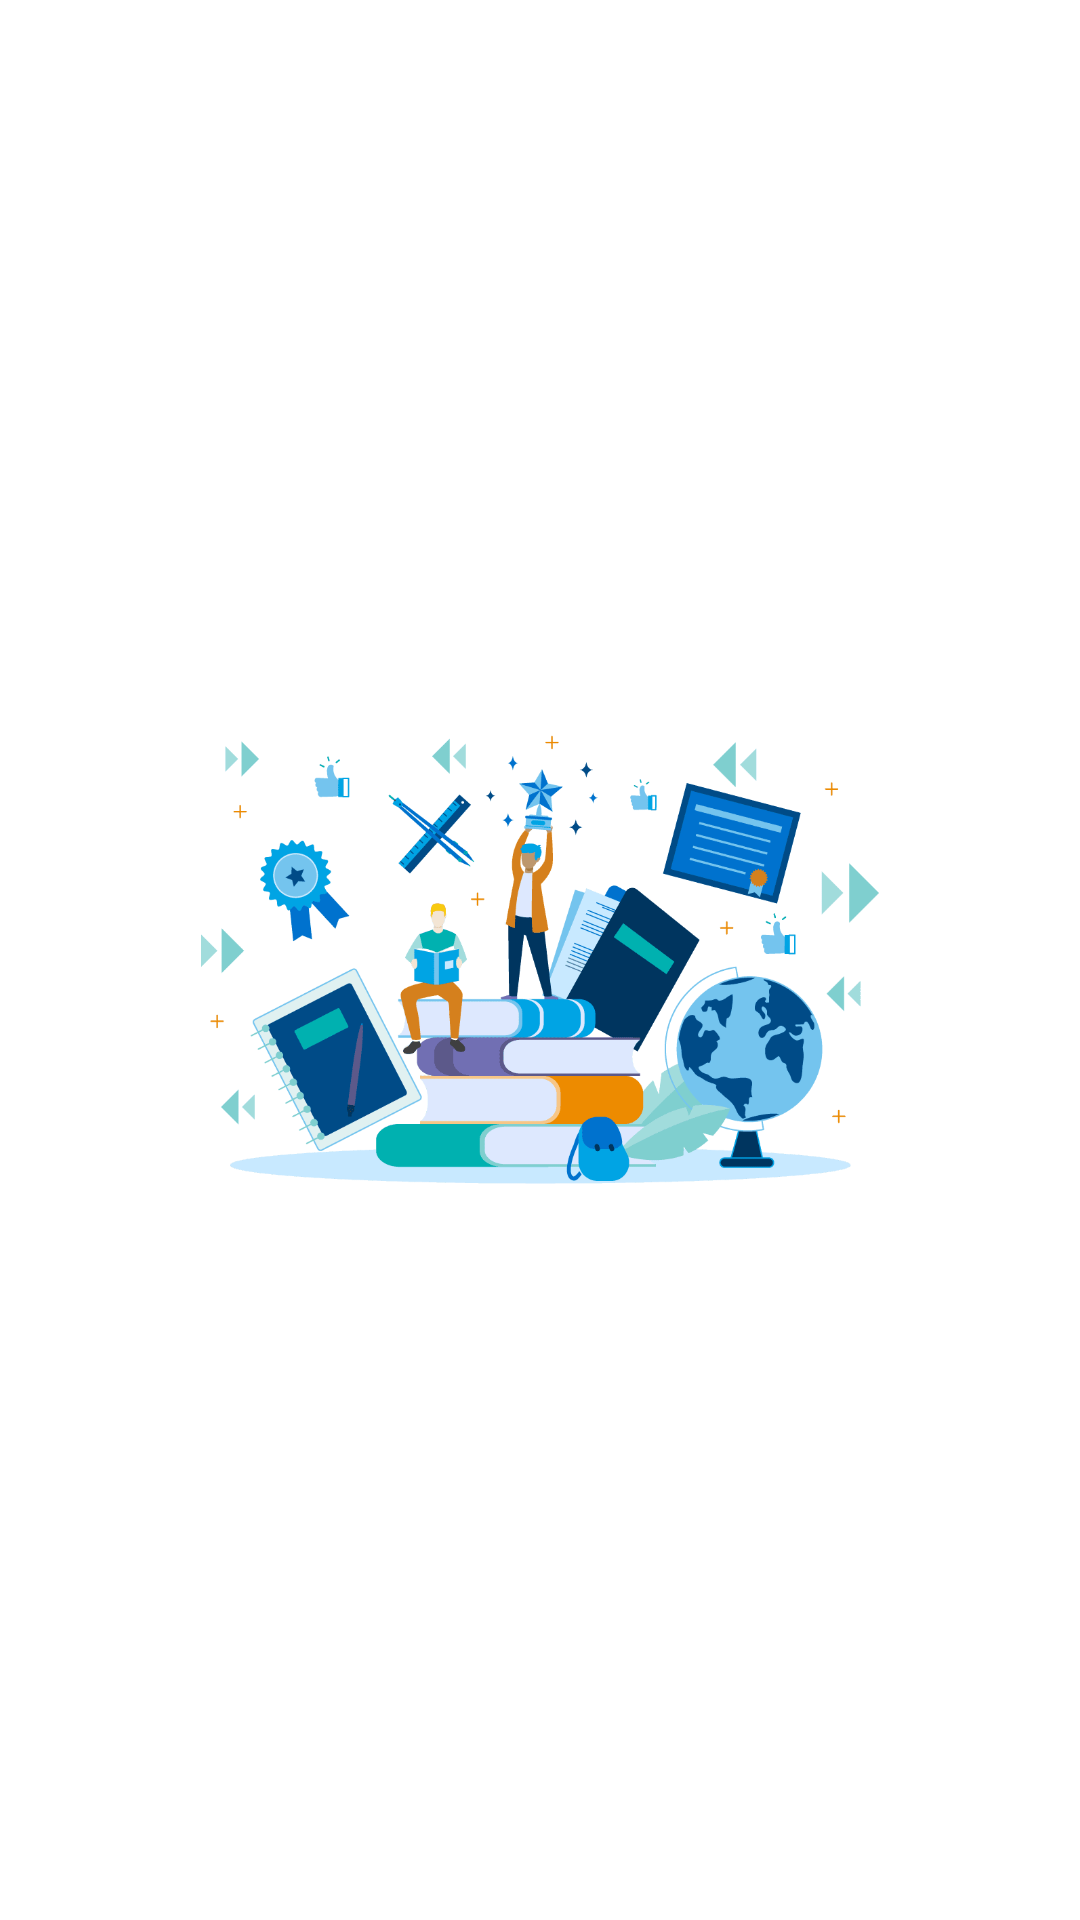

Layout XML and referenced resources for this Android screen:
<!-- AndroidManifest.xml: application theme Theme.SchoolsGuide -->
<!-- res/layout/activity_splash_screen.xml -->
<?xml version="1.0" encoding="utf-8"?>
<RelativeLayout
    xmlns:android="http://schemas.android.com/apk/res/android"
    xmlns:app="http://schemas.android.com/apk/res-auto"
    xmlns:tools="http://schemas.android.com/tools"
    android:layout_width="match_parent"
    android:layout_height="match_parent"
    android:gravity="center"
    android:background="@color/white"
    tools:context=".SplashScreen">

    

    <ImageView
        android:src="@drawable/logo"
        android:gravity="center"
        android:layout_width="250dp"
        android:layout_height="150dp"/>

</RelativeLayout>
<!-- resources referenced by this layout -->
<resources>
  <color name="white">#FFFFFFFF</color>
  <!-- drawable logo: png bitmap (drawable, 30574 bytes) -->
  <style name="Theme.SchoolsGuide" parent="Theme.MaterialComponents.DayNight.NoActionBar">
          
          <item name="colorPrimary">@color/purple_500</item>
          <item name="colorPrimaryVariant">@color/purple_700</item>
          <item name="colorOnPrimary">@color/white</item>
          
          <item name="colorSecondary">@color/teal_200</item>
          <item name="colorSecondaryVariant">@color/teal_700</item>
          <item name="colorOnSecondary">@color/black</item>
          
          <item name="android:statusBarColor">#6C63FF</item>
          
      </style>
  <color name="purple_500">#FF6200EE</color>
  <color name="purple_700">#FF3700B3</color>
  <color name="teal_200">#FF03DAC5</color>
  <color name="teal_700">#FF018786</color>
  <color name="black">#FF000000</color>
</resources>
